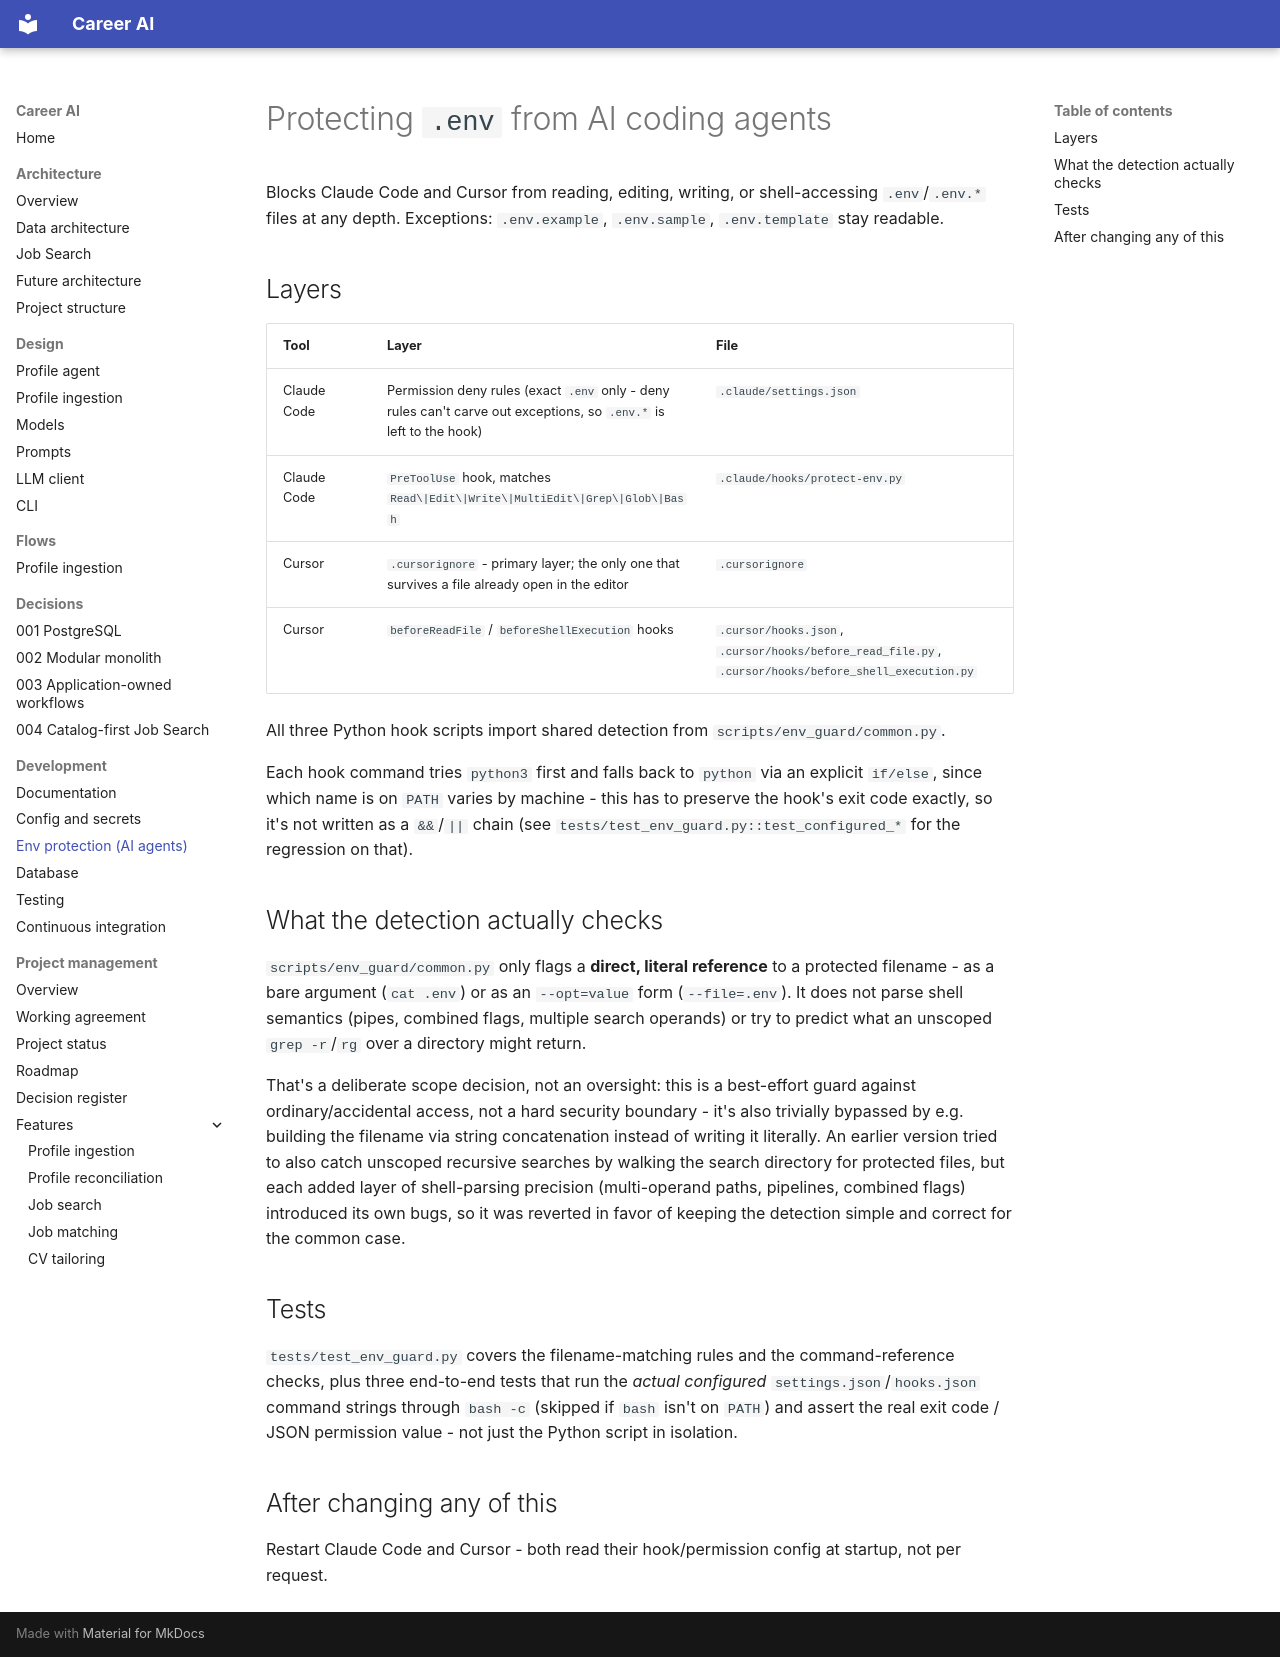

repository: shira-ozana/career-ai · page: development/env-protection/index.html · generator: mkdocs

# Protecting `.env` from AI coding agents

Blocks Claude Code and Cursor from reading, editing, writing, or
shell-accessing `.env`/`.env.*` files at any depth. Exceptions:
`.env.example`, `.env.sample`, `.env.template` stay readable.

## Layers

| Tool | Layer | File |
|------|-------|------|
| Claude Code | Permission deny rules (exact `.env` only - deny rules can't carve out exceptions, so `.env.*` is left to the hook) | `.claude/settings.json` |
| Claude Code | `PreToolUse` hook, matches `Read\|Edit\|Write\|MultiEdit\|Grep\|Glob\|Bash` | `.claude/hooks/protect-env.py` |
| Cursor | `.cursorignore` - primary layer; the only one that survives a file already open in the editor | `.cursorignore` |
| Cursor | `beforeReadFile` / `beforeShellExecution` hooks | `.cursor/hooks.json`, `.cursor/hooks/before_read_file.py`, `.cursor/hooks/before_shell_execution.py` |

All three Python hook scripts import shared detection from
`scripts/env_guard/common.py`.

Each hook command tries `python3` first and falls back to `python` via an
explicit `if/else`, since which name is on `PATH` varies by machine - this
has to preserve the hook's exit code exactly, so it's not written as a
`&&`/`||` chain (see `tests/test_env_guard.py::test_configured_*` for the
regression on that).

## What the detection actually checks

`scripts/env_guard/common.py` only flags a **direct, literal reference**
to a protected filename - as a bare argument (`cat .env`) or as an
`--opt=value` form (`--file=.env`). It does not parse shell semantics
(pipes, combined flags, multiple search operands) or try to predict what
an unscoped `grep -r`/`rg` over a directory might return.

That's a deliberate scope decision, not an oversight: this is a
best-effort guard against ordinary/accidental access, not a hard security
boundary - it's also trivially bypassed by e.g. building the filename via
string concatenation instead of writing it literally. An earlier version
tried to also catch unscoped recursive searches by walking the search
directory for protected files, but each added layer of shell-parsing
precision (multi-operand paths, pipelines, combined flags) introduced its
own bugs, so it was reverted in favor of keeping the detection simple and
correct for the common case.

## Tests

`tests/test_env_guard.py` covers the filename-matching rules and the
command-reference checks, plus three end-to-end tests that run the
*actual configured* `settings.json`/`hooks.json` command strings through
`bash -c` (skipped if `bash` isn't on `PATH`) and assert the real exit
code / JSON permission value - not just the Python script in isolation.

## After changing any of this

Restart Claude Code and Cursor - both read their hook/permission config
at startup, not per request.
